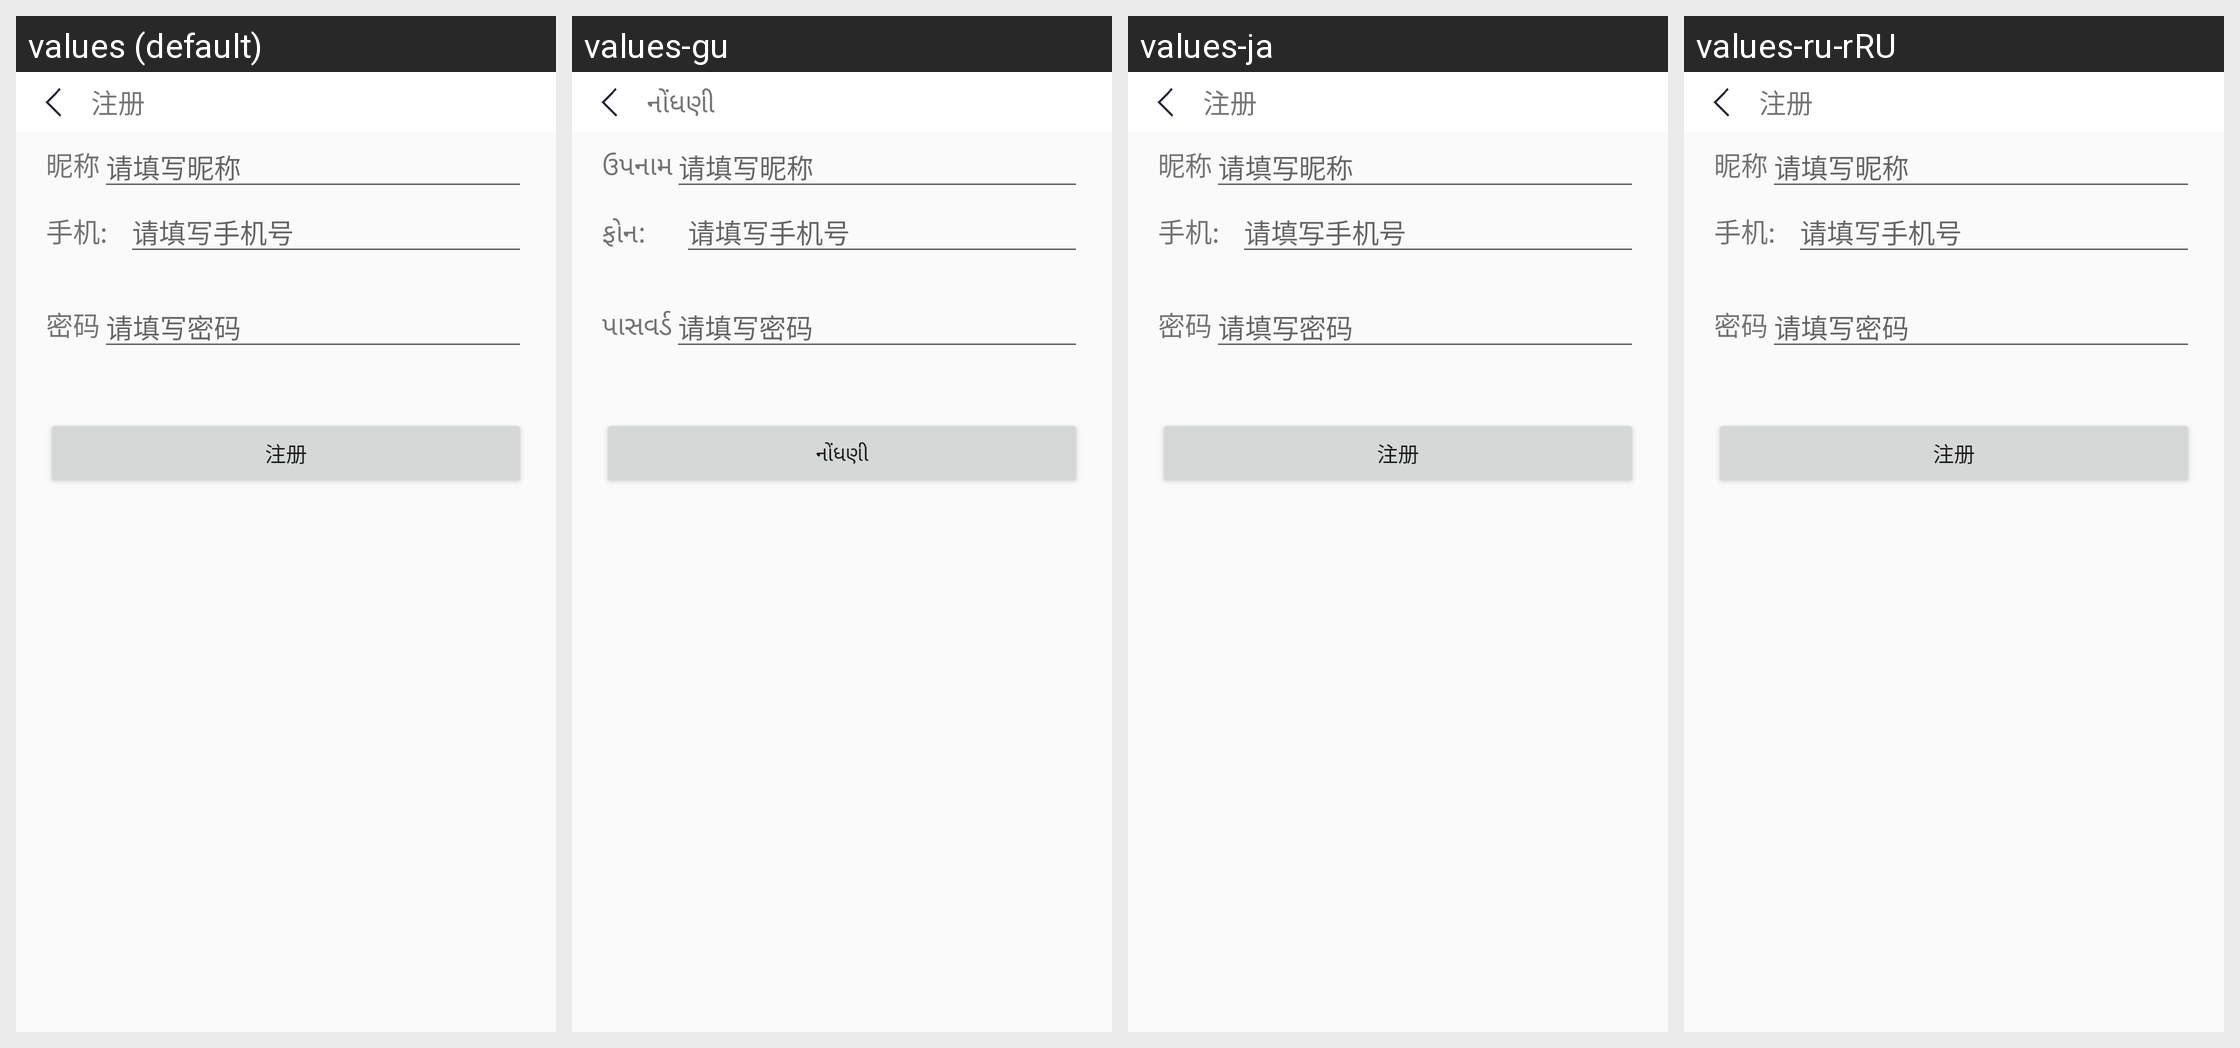

Locale-by-locale string values for the Android screen shown in this grid:
Android screen res/layout/register.xml rendered under 4 locales, left to right: values (default), values-gu, values-ja, values-ru-rRU. Device: Nexus 5 (rendered at 1080×1920; each locale shown at half size, 540×960, under a caption strip naming it); theme AppTheme.
Other locales in the repository, not shown: values-af, values-en, values-ko.
Strings drawn on this screen, with the default value and each locale's value (text and hints the layout hard-codes, and strings that could not be matched under every locale, appear in the picture but are not listed):

register
  values: 注册
  values-gu: નોંધણી
  values-ja: 注册
  values-ru-rRU: 注册

personal_info_stagename_string
  values: 昵称
  values-gu: ઉપનામ
  values-ja: 昵称
  values-ru-rRU: 昵称

telphone
  values: 手机:
  values-gu: ફોન:
  values-ja: 手机:
  values-ru-rRU: 手机:

passwd
  values: 密码
  values-gu: પાસવર્ડ
  values-ja: 密码
  values-ru-rRU: 密码
